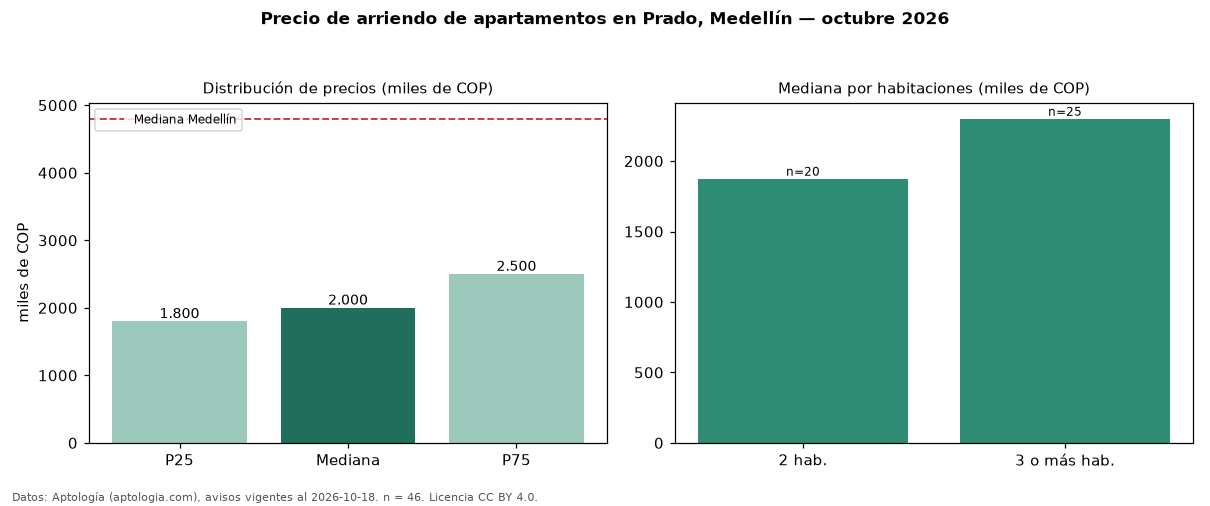

The table this chart was drawn from, first rows:
seccion, metrica, valor, moneda, n
precio, p25, 1800000, COP, 46
precio, mediana, 2000000, COP, 46
precio, p75, 2500000, COP, 46
precio, minimo, 1100000, COP, 46
precio, maximo, 3800000, COP, 46
m2, mediana_precio_m2, 29865, COP, 44
m2, area_mediana_m2, 70.0, m2, 44
banos, mediana_banos, 2.0, , 
estrato, estrato_mas_frecuente, 4, , 46
habitaciones, 2, 1875000, COP, 20
habitaciones, 3+, 2300000, COP, 25
ciudad, mediana_ciudad_referencia, 4800000, COP, 
ciudad, mediana_m2_ciudad, 49206, COP, 
fuente, fecha_datos, 2026-10-18, , 
fuente, atribucion, https://www.aptologia.com/arriendo/medel…, , 
fuente, licencia, CC BY 4.0, , 
